Run: headless pygame with SDL's dummy video driver; simulated clock (each Clock.tick advances the game by its frame time, no real sleeping); random seed 0; keys injected as events and as key.get_pressed() state; mouse plan: one left click at the window centre at the start of phase 2, then a move to the lower-right quarter at the start of phase 3.
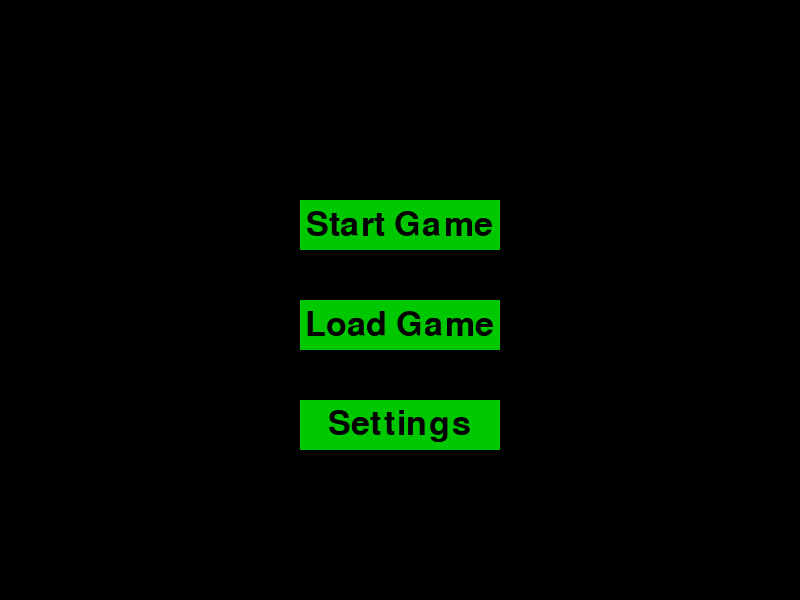
Frame 1 of 4 · flips 1–60 · no input
Frame 2 of 4 · flips 61–180 · clicked the window centre · tapped SPACE, RETURN · held RIGHT (→), D · screen unchanged from frame 1, image omitted
Frame 3 of 4 · flips 181–300 · moved the mouse to the lower-right quarter · held DOWN (↓), S · screen unchanged from frame 2, image omitted
Frame 4 of 4 · flips 301–420 · held LEFT (←), A, UP (↑), W · screen unchanged from frame 3, image omitted

The pygame program that drew these frames:

# menu_controller.py

import pygame
import sys
from pygame.locals import QUIT, MOUSEBUTTONDOWN

class Button:
    def __init__(self, text, x, y, width, height, color, highlight_color):
        self.text = text
        self.x = x
        self.y = y
        self.width = width
        self.height = height
        self.color = color
        self.highlight_color = highlight_color

    def draw(self, screen, mouse_pos):
        if self.is_over(mouse_pos):
            pygame.draw.rect(screen, self.highlight_color, (self.x, self.y, self.width, self.height))
        else:
            pygame.draw.rect(screen, self.color, (self.x, self.y, self.width, self.height))
        
        font = pygame.font.SysFont(None, 50)
        text = font.render(self.text, True, (0, 0, 0))
        screen.blit(text, (self.x + (self.width / 2 - text.get_width() / 2), self.y + (self.height / 2 - text.get_height() / 2)))

    def is_over(self, pos):
        if self.x < pos[0] < self.x + self.width and self.y < pos[1] < self.y + self.height:
            return True
        return False


class MenuController:
    def __init__(self, screen):
        self.screen = screen
        self.font = pygame.font.Font(None, 36)
        self.start_button = Button('Start Game', 300, 200, 200, 50, (0, 200, 0), (0, 255, 0))
        self.load_button = Button('Load Game', 300, 300, 200, 50, (0, 200, 0), (0, 255, 0))
        self.settings_button = Button('Settings', 300, 400, 200, 50, (0, 200, 0), (0, 255, 0))

    def show_menu(self):
        while True:
            mouse_pos = pygame.mouse.get_pos()
            for event in pygame.event.get():
                if event.type == QUIT:
                    pygame.quit()
                    sys.exit()
                if event.type == MOUSEBUTTONDOWN:
                    if self.start_button.is_over(mouse_pos):
                        return 'PLAY'
                    elif self.load_button.is_over(mouse_pos):
                        return 'LOAD'
                    elif self.settings_button.is_over(mouse_pos):
                        print("Settings clicked")
                        # Implement your open settings functionality here

            self.screen.fill((0, 0, 0))
            self.start_button.draw(self.screen, mouse_pos)
            self.load_button.draw(self.screen, mouse_pos)
            self.settings_button.draw(self.screen, mouse_pos)

            pygame.display.flip()

if __name__ == "__main__":
    pygame.init()
    screen = pygame.display.set_mode((800, 600))
    menu_controller = MenuController(screen)
    menu_controller.show_menu()
